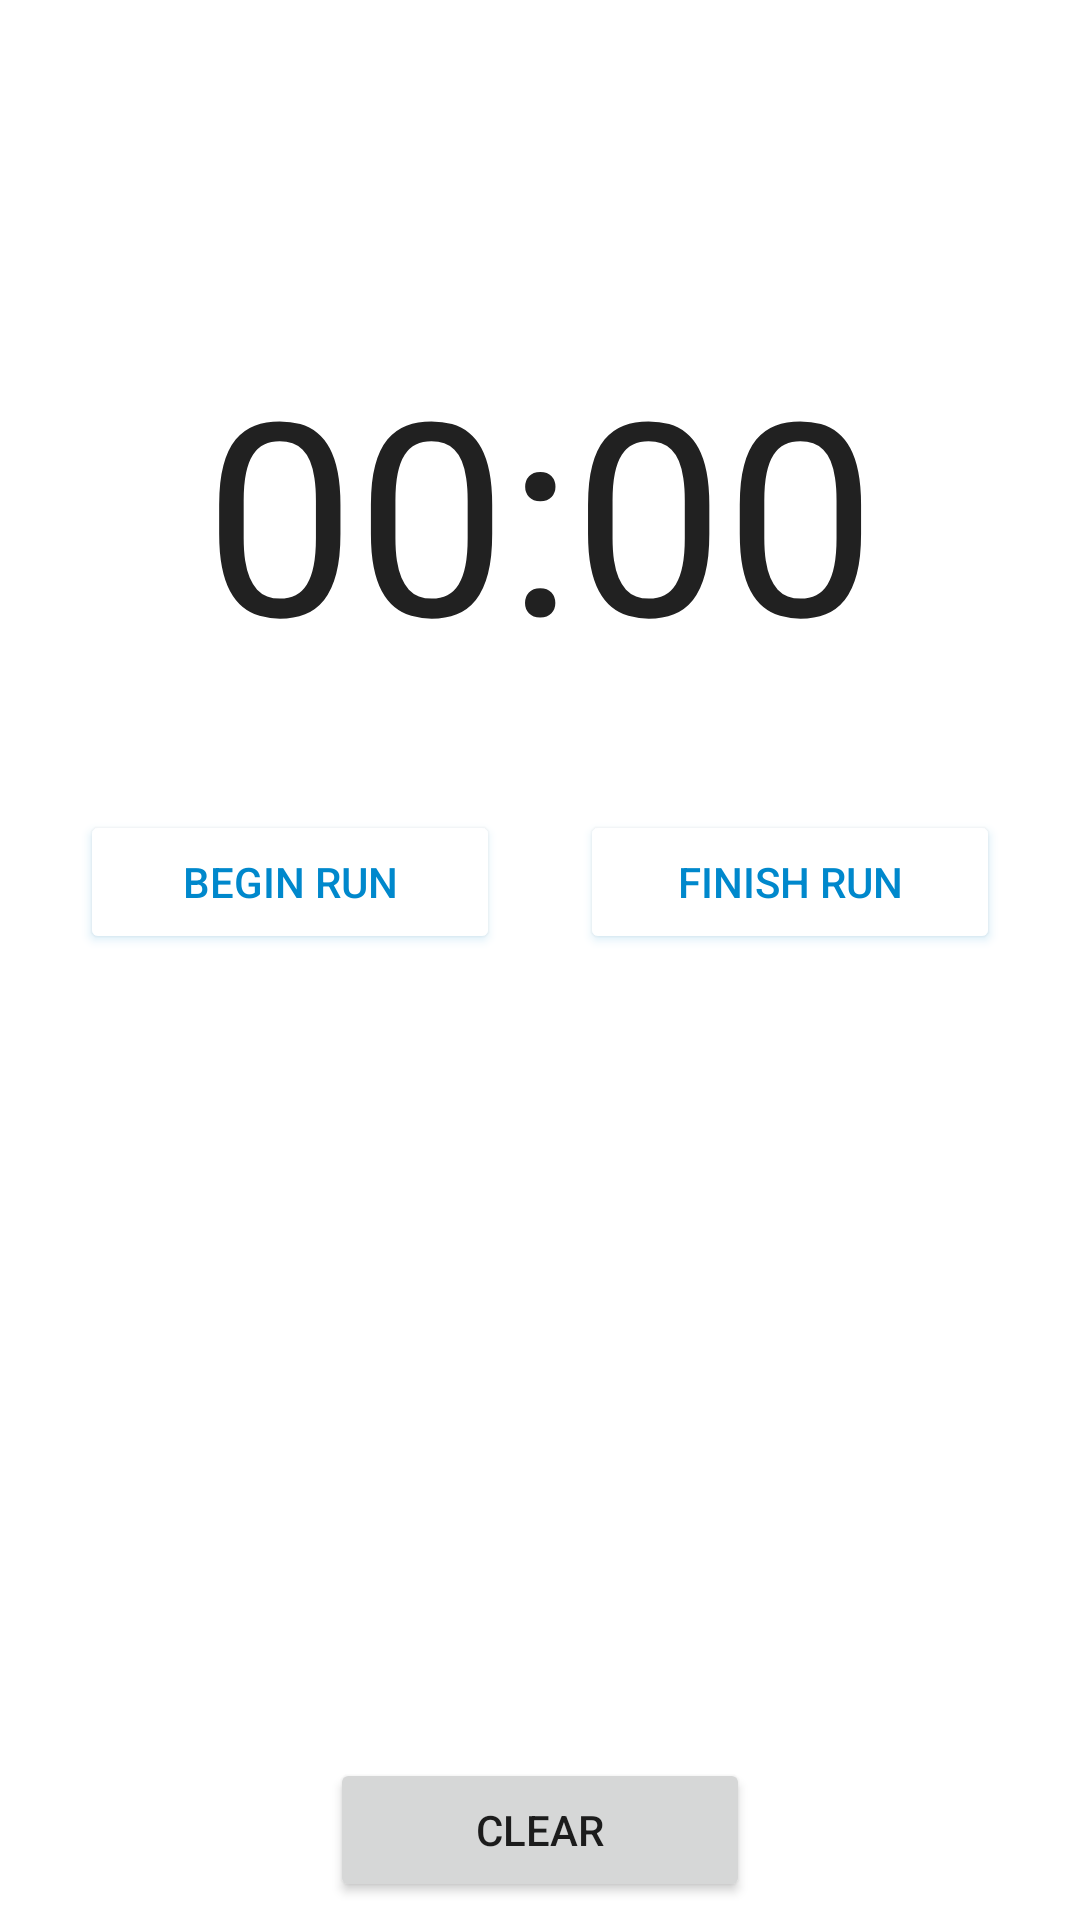

Write the Android layout XML for this screen, with the resource values it uses.
<!-- AndroidManifest.xml: application theme Theme.RunTracker -->
<!-- res/layout/fragment_run_tracker.xml -->
<?xml version="1.0" encoding="utf-8"?>
<androidx.constraintlayout.widget.ConstraintLayout xmlns:android="http://schemas.android.com/apk/res/android"
    xmlns:tools="http://schemas.android.com/tools"
    android:layout_width="match_parent"
    android:layout_height="match_parent"
    xmlns:app="http://schemas.android.com/apk/res-auto"
    tools:context=".view.RunTrackerFragment">

    <Chronometer
        android:id="@+id/timer"
        android:layout_width="wrap_content"
        android:layout_height="wrap_content"
        android:layout_marginTop="110dp"
        android:textSize="90sp"
        app:layout_constraintEnd_toEndOf="parent"
        app:layout_constraintStart_toStartOf="parent"
        app:layout_constraintTop_toTopOf="parent" />

    <Button
        android:id="@+id/btn_begin"
        android:layout_width="140dp"
        android:layout_height="wrap_content"
        android:layout_marginTop="40dp"
        android:text="@string/begin_run"
        android:backgroundTint="@android:color/white"
        android:textColor="@color/tele_blue"
        android:outlineSpotShadowColor="@color/tele_blue"
        app:layout_constraintEnd_toStartOf="@+id/btn_finish"
        app:layout_constraintHorizontal_bias="0.5"
        app:layout_constraintStart_toStartOf="parent"
        app:layout_constraintTop_toBottomOf="@+id/timer" />

    <Button
        android:id="@+id/btn_finish"
        android:layout_width="140dp"
        android:layout_height="wrap_content"
        android:layout_marginTop="40dp"
        android:text="@string/finish_run"
        android:backgroundTint="@android:color/white"
        android:textColor="@color/tele_blue"
        android:outlineSpotShadowColor="@color/tele_blue"
        app:layout_constraintEnd_toEndOf="parent"
        app:layout_constraintHorizontal_bias="0.5"
        app:layout_constraintStart_toEndOf="@+id/btn_begin"
        app:layout_constraintTop_toBottomOf="@+id/timer" />

    <TextView
        android:id="@+id/tv_start_time"
        android:layout_width="wrap_content"
        android:layout_height="wrap_content"
        android:textSize="15sp"
        android:textStyle="bold"
        android:layout_marginTop="8dp"
        app:layout_constraintTop_toBottomOf="@id/btn_begin"
        app:layout_constraintStart_toStartOf="@id/btn_begin"/>

    <TextView
        android:id="@+id/tv_end_time"
        android:layout_width="wrap_content"
        android:layout_height="wrap_content"
        android:textSize="15sp"
        android:textStyle="bold"
        android:layout_marginTop="4dp"
        app:layout_constraintTop_toBottomOf="@id/tv_start_time"
        app:layout_constraintStart_toStartOf="@+id/tv_start_time"/>

    <TextView
        android:id="@+id/tv_running_time"
        android:layout_width="wrap_content"
        android:layout_height="wrap_content"
        android:textSize="15sp"
        android:textStyle="bold"
        android:layout_marginTop="4dp"
        app:layout_constraintTop_toBottomOf="@id/tv_end_time"
        app:layout_constraintStart_toStartOf="@id/tv_end_time"/>

    <Button
        android:id="@+id/btn_clear"
        android:layout_width="140dp"
        android:layout_height="wrap_content"
        android:text="Clear"
        android:layout_marginBottom="6dp"
        app:layout_constraintBottom_toBottomOf="parent"
        app:layout_constraintEnd_toEndOf="parent"
        app:layout_constraintStart_toStartOf="parent" />




</androidx.constraintlayout.widget.ConstraintLayout>
<!-- resources referenced by this layout -->
<resources>
  <color name="tele_blue">#0088cc</color>
  <string name="begin_run">Begin Run</string>
  <string name="finish_run">Finish Run</string>
  <style name="Theme.RunTracker" parent="Theme.MaterialComponents.DayNight.DarkActionBar">
          
          <item name="colorPrimary">@color/tele_blue</item>
          <item name="colorPrimaryVariant">@color/tele_blue</item>
          <item name="colorOnPrimary">@color/white</item>
          
          <item name="colorSecondary">@color/teal_200</item>
          <item name="colorSecondaryVariant">@color/teal_700</item>
          <item name="colorOnSecondary">@color/black</item>
          
          <item name="android:statusBarColor" tools:targetApi="l">?attr/colorPrimaryVariant</item>
          
      </style>
  <color name="white">#FFFFFFFF</color>
  <color name="teal_200">#FF03DAC5</color>
  <color name="teal_700">#FF018786</color>
  <color name="black">#FF000000</color>
</resources>
